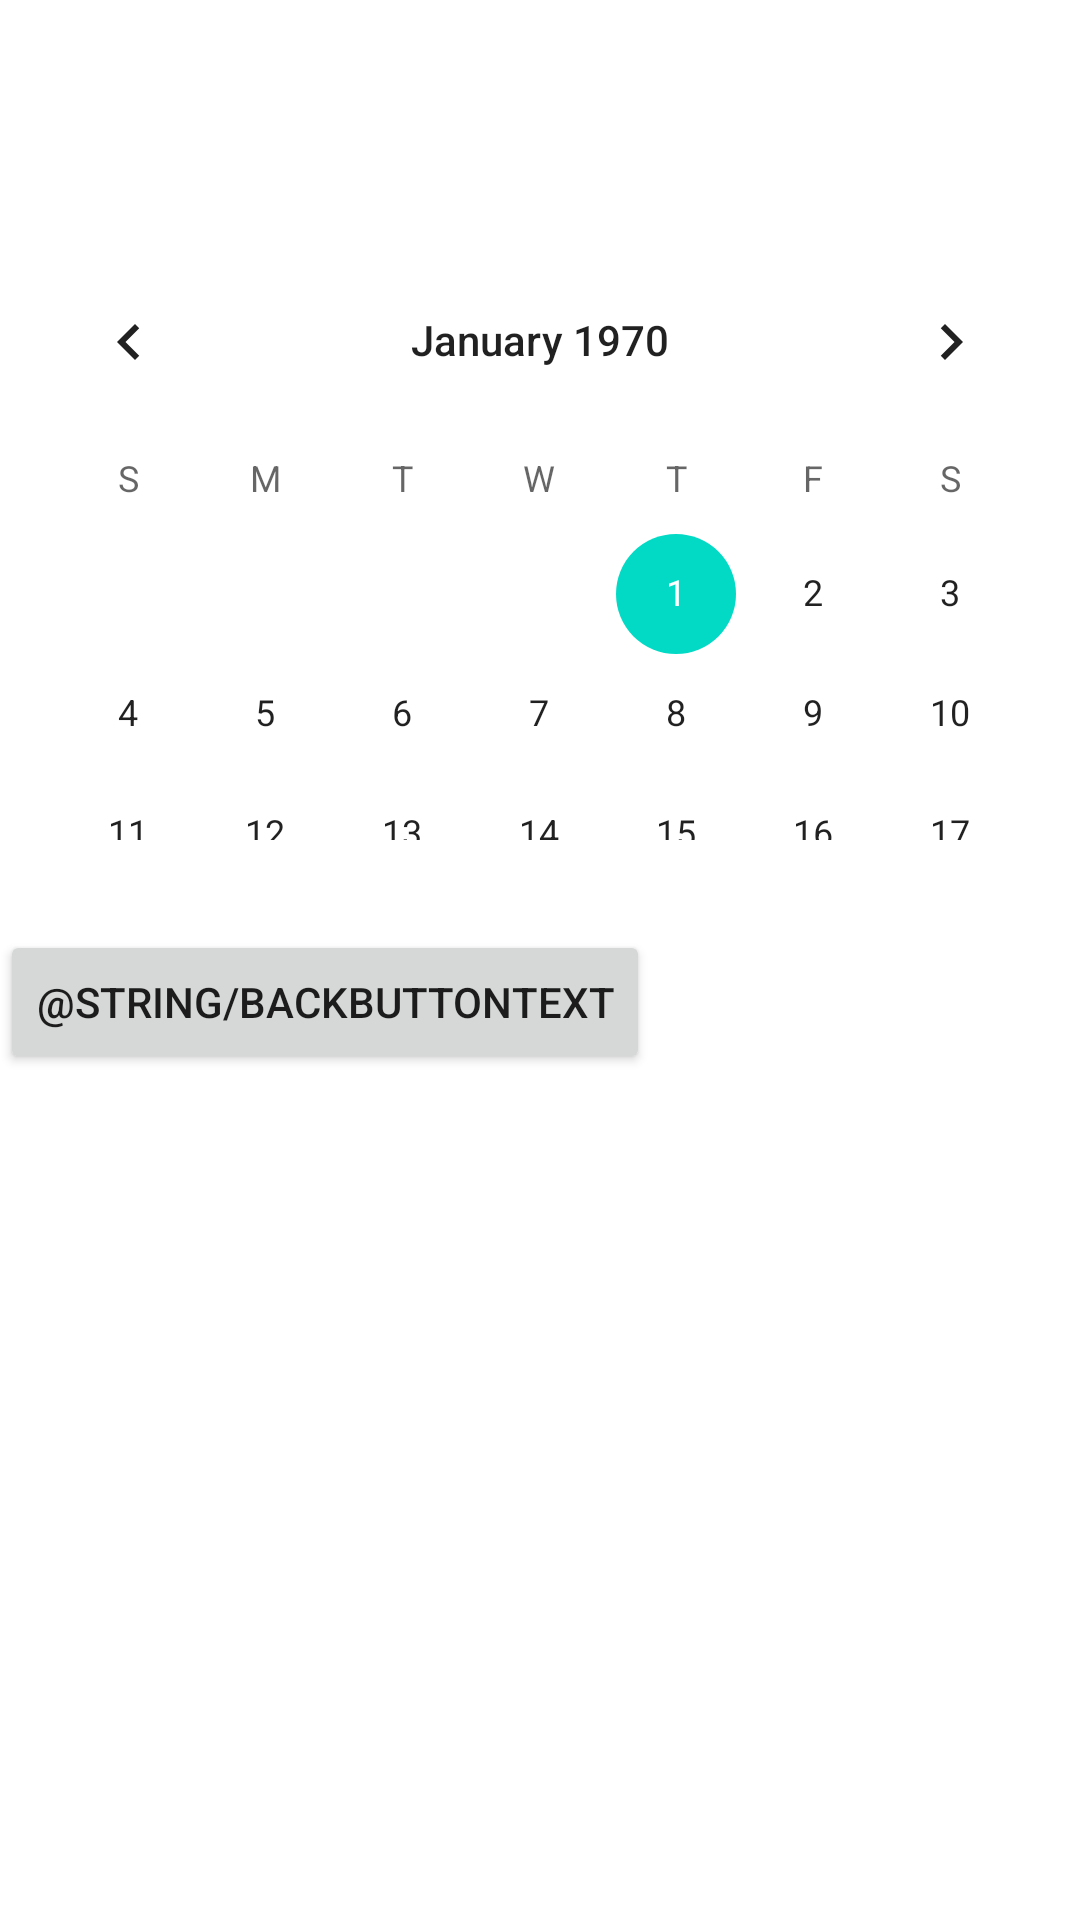

The Android layout XML behind this screen, and the referenced resources:
<!-- AndroidManifest.xml: application theme Theme.Hello_GeekBrains -->
<!-- res/layout/calendar_layout.xml -->
<?xml version="1.0" encoding="utf-8"?>
<androidx.constraintlayout.widget.ConstraintLayout
    xmlns:android="http://schemas.android.com/apk/res/android" android:layout_width="match_parent"
    android:layout_height="match_parent">

    <LinearLayout
        android:layout_width="match_parent"
        android:layout_height="match_parent"
        android:orientation="vertical">
        <CalendarView
            android:id="@+id/calendarLayout"
            android:layout_width="match_parent"
            android:layout_height="200dp"
            android:layout_marginTop="80dp"/>
        <Button
            android:id="@+id/backButton"
            android:layout_marginTop="30dp"
            android:layout_marginBottom="30dp"
            android:layout_width="wrap_content"
            android:layout_height="wrap_content"
            android:text="@string/backButtonText"/>
    </LinearLayout>
</androidx.constraintlayout.widget.ConstraintLayout>
<!-- resources referenced by this layout -->
<resources>
  <style name="Theme.Hello_GeekBrains" parent="Theme.MaterialComponents.DayNight.DarkActionBar">
          
          <item name="colorPrimary">@color/purple_500</item>
          <item name="colorPrimaryVariant">@color/purple_700</item>
          <item name="colorOnPrimary">@color/white</item>
          
          <item name="colorSecondary">@color/teal_200</item>
          <item name="colorSecondaryVariant">@color/teal_700</item>
          <item name="colorOnSecondary">@color/black</item>
          
          <item name="android:statusBarColor" tools:targetApi="l">?attr/colorPrimaryVariant</item>
          
      </style>
  <!-- not gathered from this repository: default colours our renderer supplied (Android Studio template values) -->
  <color name="purple_500">#FF6200EE</color>
  <color name="purple_700">#FF3700B3</color>
  <color name="teal_200">#FF03DAC5</color>
  <color name="teal_700">#FF018786</color>
  <color name="black">#FF000000</color>
  <color name="white">#FFFFFFFF</color>
</resources>
